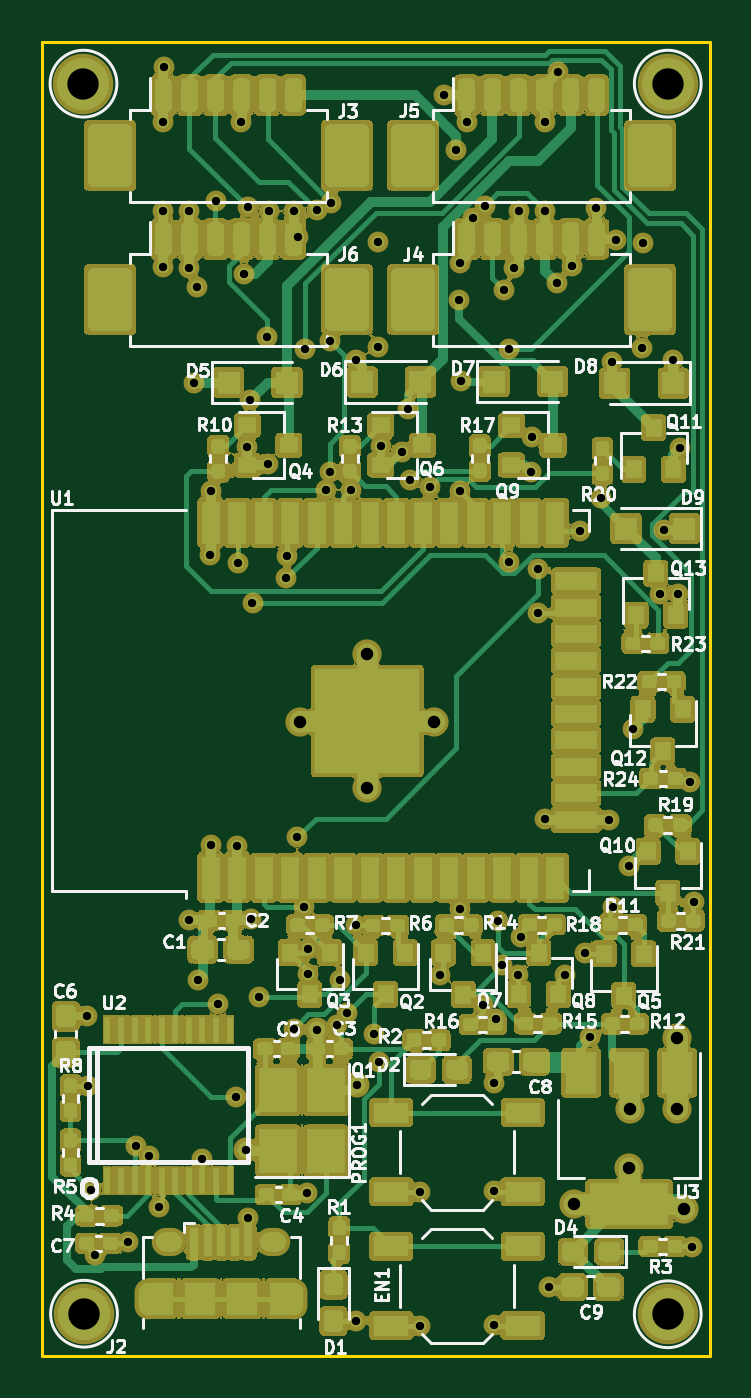
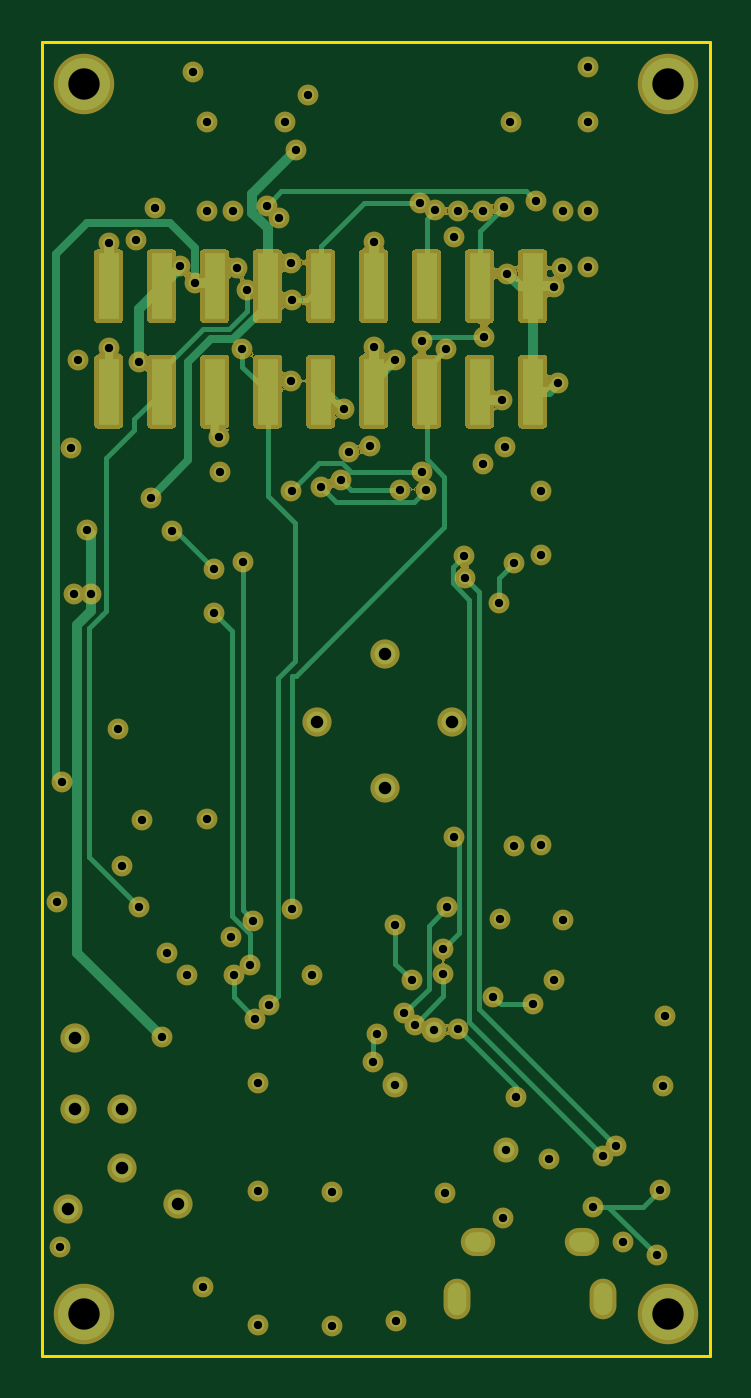
Circuit board: 10 layer files. Board 32.0 x 63.0 mm.
- bottom_copper: strike-controller-B_Cu.gbr (13085 bytes)
- bottom_mask: strike-controller-B_Mask.gbr (51611 bytes)
- outline: strike-controller-Edge_Cuts.gbr (792 bytes)
- top_copper: strike-controller-F_Cu.gbr (76603 bytes)
- top_mask: strike-controller-F_Mask.gbr (448655 bytes)
- top_silk: strike-controller-F_SilkS.gbr (62968 bytes)
- inner_copper: strike-controller-In1_Cu.gbr (154538 bytes)
- inner_copper: strike-controller-In2_Cu.gbr (168669 bytes)
- drill: strike-controller-NPTH.drl (324 bytes)
- drill: strike-controller-PTH.drl (2923 bytes)

=== bottom_copper: strike-controller-B_Cu.gbr (13085 bytes, source omitted) ===
=== bottom_mask: strike-controller-B_Mask.gbr (51611 bytes, source omitted) ===
=== outline: strike-controller-Edge_Cuts.gbr ===
G04 #@! TF.GenerationSoftware,KiCad,Pcbnew,5.1.7-a382d34a88~90~ubuntu20.04.1*
G04 #@! TF.CreationDate,2022-01-21T18:15:41-06:00*
G04 #@! TF.ProjectId,strike-controller,73747269-6b65-42d6-936f-6e74726f6c6c,rev?*
G04 #@! TF.SameCoordinates,Original*
G04 #@! TF.FileFunction,Profile,NP*
%FSLAX46Y46*%
G04 Gerber Fmt 4.6, Leading zero omitted, Abs format (unit mm)*
G04 Created by KiCad (PCBNEW 5.1.7-a382d34a88~90~ubuntu20.04.1) date 2022-01-21 18:15:41*
%MOMM*%
%LPD*%
G01*
G04 APERTURE LIST*
G04 #@! TA.AperFunction,Profile*
%ADD10C,0.150000*%
G04 #@! TD*
G04 APERTURE END LIST*
D10*
X130495840Y-54930600D02*
X130510000Y-117930000D01*
X162510000Y-117930000D02*
X162510000Y-54930000D01*
X162510000Y-54930000D02*
X130495840Y-54930600D01*
X130510000Y-117930000D02*
X162510000Y-117930000D01*
M02*

=== top_copper: strike-controller-F_Cu.gbr (76603 bytes, source omitted) ===
=== top_mask: strike-controller-F_Mask.gbr (448655 bytes, source omitted) ===
=== top_silk: strike-controller-F_SilkS.gbr (62968 bytes, source omitted) ===
=== inner_copper: strike-controller-In1_Cu.gbr (154538 bytes, source omitted) ===
=== inner_copper: strike-controller-In2_Cu.gbr (168669 bytes, source omitted) ===
=== drill: strike-controller-NPTH.drl ===
M48
; DRILL file {KiCad 5.1.7-a382d34a88~90~ubuntu20.04.1} date Fri Jan 21 18:15:46 2022
; FORMAT={-:-/ absolute / inch / decimal}
; #@! TF.CreationDate,2022-01-21T18:15:46-06:00
; #@! TF.GenerationSoftware,Kicad,Pcbnew,5.1.7-a382d34a88~90~ubuntu20.04.1
; #@! TF.FileFunction,NonPlated,1,4,NPTH
FMAT,2
INCH
%
G90
G05
T0
M30

=== drill: strike-controller-PTH.drl ===
M48
; DRILL file {KiCad 5.1.7-a382d34a88~90~ubuntu20.04.1} date Fri Jan 21 18:15:46 2022
; FORMAT={-:-/ absolute / inch / decimal}
; #@! TF.CreationDate,2022-01-21T18:15:46-06:00
; #@! TF.GenerationSoftware,Kicad,Pcbnew,5.1.7-a382d34a88~90~ubuntu20.04.1
; #@! TF.FileFunction,Plated,1,4,PTH
FMAT,2
INCH
T1C0.0157
T2C0.0197
T3C0.0217
T4C0.0236
T5C0.0591
%
G90
G05
T1
X5.2224Y-4.001
X5.2254Y-4.1339
X5.2313Y-4.3287
X5.2382Y-4.4528
X5.3006Y-4.4281
X5.315Y-4.247
X5.3396Y-4.2657
X5.3583Y-4.3612
X5.3671Y-2.315
X5.3671Y-2.4833
X5.3671Y-2.5876
X5.3681Y-2.2116
X5.4154Y-2.4833
X5.4154Y-3.8199
X5.4163Y-2.5896
X5.4242Y-2.8061
X5.4311Y-2.626
X5.4321Y-3.9331
X5.4409Y-4.2717
X5.4557Y-3.1319
X5.4567Y-3.0108
X5.4567Y-3.6791
X5.4665Y-2.4626
X5.4705Y-3.9793
X5.5039Y-4.1545
X5.5069Y-3.6801
X5.5079Y-3.1467
X5.5138Y-2.315
X5.5197Y-2.6004
X5.5226Y-4.2539
X5.5246Y-2.9281
X5.5266Y-2.4754
X5.5276Y-4.3819
X5.5305Y-2.8396
X5.5335Y-3.8189
X5.5354Y-3.2224
X5.5472Y-3.9646
X5.563Y-2.7205
X5.565Y-2.9596
X5.5658Y-2.4826
X5.5994Y-3.1752
X5.6014Y-3.1329
X5.6132Y-2.4833
X5.6132Y-4.0256
X5.6201Y-3.6644
X5.6212Y-2.5314
X5.6329Y-3.7962
X5.6348Y-2.7431
X5.6381Y-4.3359
X5.6407Y-3.875
X5.6407Y-3.9222
X5.6565Y-2.4813
X5.6575Y-4.0276
X5.6739Y-3.008
X5.6811Y-2.7274
X5.6811Y-2.9754
X5.6839Y-2.4674
X5.6943Y-4.0175
X5.6998Y-3.9341
X5.7146Y-3.9961
X5.7215Y-3.0079
X5.7303Y-4.5758
X5.7313Y-3.8297
X5.7313Y-2.7631
X5.7326Y-4.1305
X5.7648Y-4.0344
X5.7717Y-2.5413
X5.7717Y-2.7382
X5.7736Y-4.0886
X5.7785Y-2.9262
X5.8178Y-2.9374
X5.8287Y-2.8563
X5.8333Y-2.9891
X5.8514Y-4.3327
X5.8514Y-4.5856
X5.8711Y-3.003
X5.8888Y-3.9232
X5.8967Y-2.2638
X5.9187Y-2.3665
X5.9252Y-2.6506
X5.9262Y-3.8002
X5.927Y-3.0106
X5.9272Y-2.5797
X5.9281Y-2.8031
X5.94Y-2.314
X5.951Y-2.4953
X5.9695Y-3.9803
X5.9741Y-2.4722
X5.9902Y-4.128
X5.9911Y-4.3317
X5.9911Y-4.5846
X5.9952Y-4.0063
X5.9992Y-3.8211
X6.0059Y-3.9055
X6.0108Y-2.6309
X6.0187Y-3.1437
X6.0195Y-2.7425
X6.0295Y-2.5896
X6.0364Y-3.9232
X6.0374Y-2.4833
X6.0413Y-3.8524
X6.0613Y-2.9757
X6.063Y-2.9094
X6.0738Y-3.1575
X6.0738Y-3.2402
X6.0866Y-2.314
X6.0866Y-2.4823
X6.0866Y-3.6299
X6.0945Y-4.5128
X6.1093Y-2.6181
X6.1122Y-2.2195
X6.125Y-3.9232
X6.1378Y-2.5856
X6.1526Y-3.0866
X6.1624Y-3.8819
X6.1722Y-4.0413
X6.1841Y-2.4774
X6.1929Y-3.0236
X6.2087Y-3.6309
X6.2146Y-2.7667
X6.2156Y-3.7953
X6.2205Y-2.5366
X6.2461Y-3.7175
X6.2539Y-3.4596
X6.2707Y-2.7402
X6.2717Y-2.5423
X6.3051Y-3.2057
X6.312Y-3.0846
X6.3297Y-2.7628
X6.3378Y-3.2047
X6.3425Y-2.9301
X6.3602Y-3.5591
X6.3642Y-4.437
X6.3691Y-3.7864
T4
X5.625Y-3.4459
X5.751Y-3.3179
X5.751Y-3.5719
X5.878Y-3.4459
X6.1417Y-4.3563
X6.2461Y-4.2884
X6.247Y-4.1762
X6.3356Y-4.0423
X6.3356Y-4.1772
X6.3494Y-4.3661
T5
X6.3189Y-4.564
X5.2175Y-4.563
X5.2165Y-2.2421
X6.3189Y-2.2421
T2
G00X5.3386Y-4.5217
M15
G01X5.3386Y-4.5472
M16
G05
G00X5.6142Y-4.5217
M15
G01X5.6142Y-4.5472
M16
G05
T3
G00X5.372Y-4.4281
M15
G01X5.3839Y-4.4281
M16
G05
G00X5.5689Y-4.4281
M15
G01X5.5807Y-4.4281
M16
G05
T0
M30

